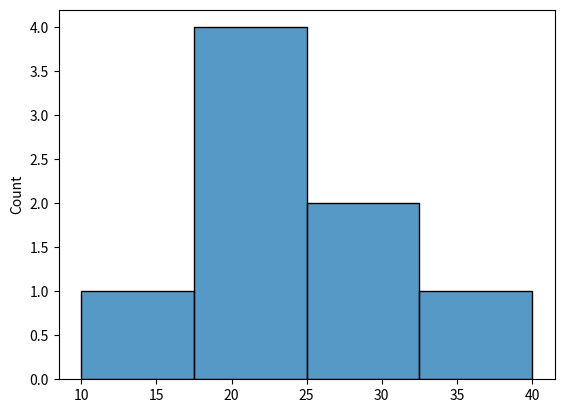

This chart was generated by the following Python code:
import matplotlib.pyplot as plt
import seaborn as sns


def main():
    #Contigues values 
    sns.histplot(data=[10,20,30,20,20,20,30,40])
    plt.show()
    
if __name__=="__main__":
    main()